Run: headless pygame with SDL's dummy video driver; simulated clock (each Clock.tick advances the game by its frame time, no real sleeping); random seed 0; keys injected as events and as key.get_pressed() state; no mouse input.
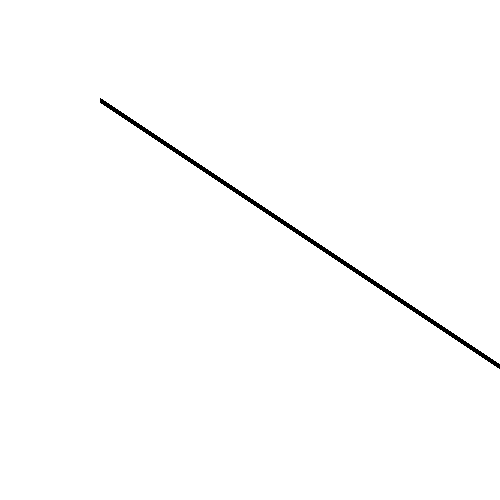
Frame 1 of 4 · flips 1–60 · no input
Frame 2 of 4 · flips 61–180 · tapped SPACE, RETURN · held RIGHT (→), D · screen unchanged from frame 1, image omitted
Frame 3 of 4 · flips 181–300 · held DOWN (↓), S · screen unchanged from frame 2, image omitted
Frame 4 of 4 · flips 301–420 · held LEFT (←), A, UP (↑), W · screen unchanged from frame 3, image omitted

The pygame program that drew these frames:

import pygame
import sys

pygame.init()
HEIGHT = 500
WIDTH = 500
FPS = 60
white = [255, 255, 255]
black = [0,0,0]

FramePerSec = pygame.time.Clock()
displaysurface = pygame.display.set_mode((WIDTH, HEIGHT))
pygame.display.set_caption("Sudoku")

def draw_board():
    pygame.draw.line(displaysurface, black, (100, 100), (700, 500), 5)

# game loop
while True:
    for event in pygame.event.get():
        if event.type == pygame.QUIT:
            pygame.quit()
            sys.exit()

    displaysurface.fill(white)
    draw_board()
    # pygame.display.update()
    # FramePerSec.tick(FPS)
    pygame.display.flip()
